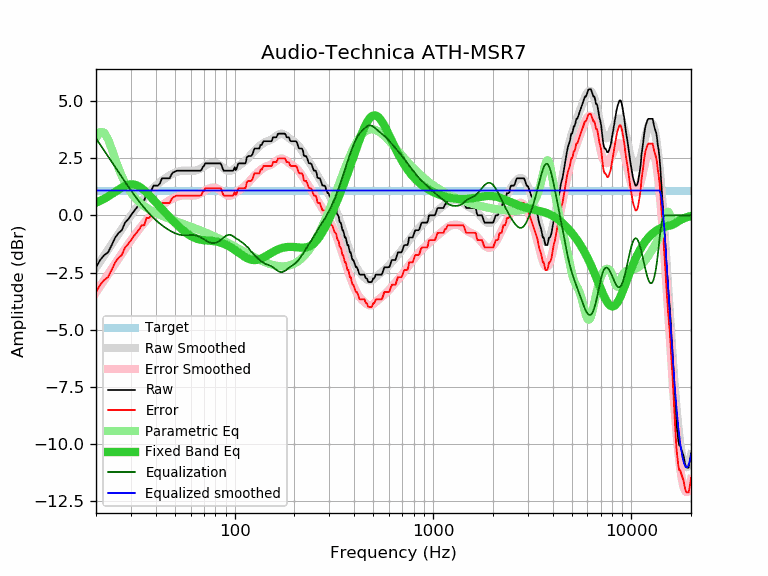

Values plotted in this chart, from the file beside it:
frequency, raw, error, smoothed, error_smoothed, equalization, parametric_eq, equalized_raw, equalized_smoothed, target
20, -2.27, -3.35, -2.28, -3.37, 3.37, 0.55, 1.10, 1.08, 1.08
21, -1.95, -3.03, -2.01, -3.09, 3.09, 0.64, 1.14, 1.08, 1.08
22, -1.74, -2.82, -1.75, -2.83, 2.83, 0.73, 1.09, 1.08, 1.08
23, -1.62, -2.70, -1.49, -2.58, 2.58, 0.82, 0.96, 1.08, 1.08
24, -1.30, -2.38, -1.25, -2.34, 2.34, 0.92, 1.04, 1.08, 1.08
25, -0.97, -2.05, -1.02, -2.10, 2.10, 1.03, 1.13, 1.08, 1.08
26, -0.77, -1.85, -0.80, -1.88, 1.88, 1.12, 1.11, 1.08, 1.08
27, -0.65, -1.73, -0.58, -1.67, 1.67, 1.21, 1.02, 1.08, 1.08
28, -0.32, -1.40, -0.38, -1.47, 1.47, 1.28, 1.15, 1.08, 1.08
29, -0.18, -1.26, -0.19, -1.27, 1.27, 1.33, 1.09, 1.08, 1.08
30, 0.00, -1.08, -0.01, -1.09, 1.09, 1.35, 1.09, 1.08, 1.08
31, 0.17, -0.91, 0.17, -0.92, 0.92, 1.35, 1.09, 1.08, 1.08
32, 0.32, -0.76, 0.33, -0.76, 0.76, 1.32, 1.08, 1.08, 1.08
33, 0.47, -0.61, 0.48, -0.60, 0.60, 1.26, 1.07, 1.08, 1.08
34, 0.65, -0.43, 0.62, -0.46, 0.46, 1.18, 1.11, 1.08, 1.08
35, 0.65, -0.43, 0.76, -0.33, 0.33, 1.09, 0.98, 1.08, 1.08
36, 0.97, -0.11, 0.88, -0.20, 0.20, 0.99, 1.17, 1.08, 1.08
37, 0.97, -0.11, 1.00, -0.09, 0.09, 0.89, 1.06, 1.08, 1.08
38, 1.09, 0.01, 1.10, 0.02, -0.02, 0.78, 1.07, 1.08, 1.08
39, 1.30, 0.22, 1.20, 0.12, -0.12, 0.67, 1.18, 1.08, 1.08
40, 1.30, 0.22, 1.29, 0.21, -0.21, 0.57, 1.09, 1.08, 1.08
41, 1.30, 0.22, 1.37, 0.29, -0.29, 0.47, 1.01, 1.08, 1.08
42, 1.40, 0.32, 1.45, 0.36, -0.36, 0.37, 1.04, 1.08, 1.08
43, 1.62, 0.54, 1.52, 0.43, -0.43, 0.27, 1.19, 1.08, 1.08
44, 1.62, 0.54, 1.58, 0.50, -0.50, 0.18, 1.12, 1.08, 1.08
45, 1.62, 0.54, 1.64, 0.56, -0.56, 0.09, 1.06, 1.08, 1.08
46, 1.62, 0.54, 1.70, 0.61, -0.61, -0.00, 1.01, 1.08, 1.08
47, 1.62, 0.54, 1.75, 0.66, -0.66, -0.09, 0.96, 1.08, 1.08
48, 1.78, 0.70, 1.79, 0.71, -0.71, -0.17, 1.07, 1.08, 1.08
49, 1.88, 0.80, 1.83, 0.75, -0.75, -0.25, 1.13, 1.08, 1.08
50, 1.91, 0.83, 1.87, 0.78, -0.78, -0.32, 1.13, 1.08, 1.08
51, 1.95, 0.87, 1.89, 0.81, -0.81, -0.40, 1.14, 1.08, 1.08
52, 1.95, 0.87, 1.92, 0.83, -0.83, -0.47, 1.12, 1.08, 1.08
53, 1.95, 0.87, 1.94, 0.85, -0.85, -0.53, 1.10, 1.08, 1.08
54, 1.95, 0.87, 1.95, 0.86, -0.86, -0.60, 1.09, 1.08, 1.08
55, 1.95, 0.87, 1.95, 0.87, -0.87, -0.66, 1.08, 1.08, 1.08
56, 1.95, 0.87, 1.96, 0.87, -0.87, -0.72, 1.08, 1.08, 1.08
57, 1.95, 0.87, 1.96, 0.87, -0.87, -0.77, 1.08, 1.08, 1.08
58, 1.95, 0.87, 1.95, 0.87, -0.87, -0.82, 1.08, 1.08, 1.08
59, 1.95, 0.87, 1.95, 0.86, -0.86, -0.86, 1.09, 1.08, 1.08
60, 1.95, 0.87, 1.95, 0.86, -0.86, -0.90, 1.09, 1.08, 1.08
61, 1.95, 0.87, 1.94, 0.86, -0.86, -0.93, 1.09, 1.08, 1.08
62, 1.95, 0.87, 1.95, 0.86, -0.86, -0.97, 1.09, 1.08, 1.08
63, 1.95, 0.87, 1.95, 0.87, -0.87, -0.99, 1.08, 1.08, 1.08
64, 1.95, 0.87, 1.97, 0.88, -0.88, -1.01, 1.07, 1.08, 1.08
65, 1.95, 0.87, 1.98, 0.90, -0.90, -1.03, 1.05, 1.08, 1.08
66, 1.95, 0.87, 2.01, 0.92, -0.92, -1.05, 1.03, 1.08, 1.08
67, 1.95, 0.87, 2.03, 0.95, -0.95, -1.06, 1.00, 1.08, 1.08
68, 1.98, 0.90, 2.07, 0.98, -0.98, -1.07, 1.00, 1.08, 1.08
69, 2.11, 1.03, 2.10, 1.01, -1.01, -1.08, 1.10, 1.08, 1.08
70, 2.15, 1.07, 2.13, 1.05, -1.05, -1.09, 1.10, 1.08, 1.08
71, 2.27, 1.19, 2.17, 1.08, -1.08, -1.09, 1.19, 1.08, 1.08
72, 2.27, 1.19, 2.20, 1.11, -1.11, -1.10, 1.16, 1.08, 1.08
73, 2.27, 1.19, 2.23, 1.14, -1.14, -1.10, 1.13, 1.08, 1.08
74, 2.27, 1.19, 2.25, 1.17, -1.17, -1.10, 1.10, 1.08, 1.08
75, 2.27, 1.19, 2.27, 1.19, -1.19, -1.11, 1.08, 1.08, 1.08
76, 2.27, 1.19, 2.29, 1.20, -1.20, -1.11, 1.07, 1.08, 1.08
77, 2.27, 1.19, 2.30, 1.21, -1.21, -1.12, 1.06, 1.08, 1.08
78, 2.27, 1.19, 2.30, 1.21, -1.21, -1.12, 1.06, 1.08, 1.08
79, 2.27, 1.19, 2.30, 1.21, -1.21, -1.13, 1.06, 1.08, 1.08
... 553 more rows
